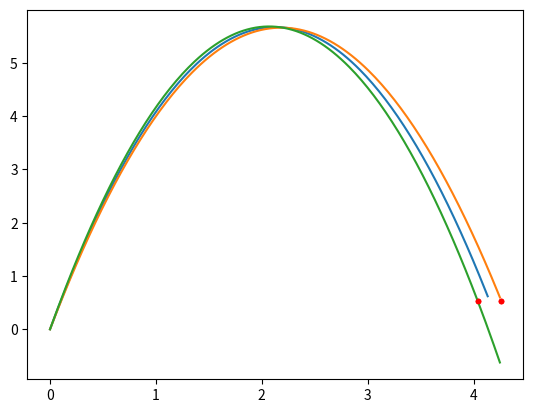

Python code for this plot:
import math as m
import numpy as np
import matplotlib.pyplot as plt

# Opsti Podaci:
# d - rastojanje od y ose do centra kosa
# r - polupr. lopte
# obruc - poluprecnik obruca
# g - gravitaciona konstanta
# h - visina kosarkasa
# hk - visina kosa
# H - visina kosa u odnosu na koor. pocetak


def main():

    d = 4.15
    r = 0.1213
    obruc = 0.23
    g = 9.81
    h = 2.01
    #h = int(input("Unesite visinu igraca: "))
    hk = 3.05

    H = hk - 5.0/4 * h
    #print(f"Kos je za {H:.4} m visi od izbacaja kosarkasa")
    #print(f"x = {d:.4}")
    #print(f"y = {H:.4}")
    # Ivice obruca. d_1 bliza, d_2 dalja ivica
    d_1 = d - obruc + r
    d_2 = d + obruc - r
    print(d_1, d_2)

    # TODO Pokazujemo da ugao mora biti veci od atan(H/d) da bi dobacili
    #plot_putanje(d, 100, m.atan(H/d), g, d_1, d_2, H)
    #plt.show()
    #return

    # TODO Pokazujemo da ugao mora biti veci od asin(H/d)
    #v = 100
    #plot_putanje(d, v, m.asin(m.sqrt(2*g*H/(v**2))), g, d_1, d_2, H)
    #plt.show()
    #return

    # Trazimo za svako moguce teta razliku teta2-teta1
    # teta su u rasponu od atan(H/d) do 90
    min_teta = max(m.atan(H/d) + to_radian(1), to_radian(1))
    #min_teta = to_radian(45)
    max_teta = to_radian(80)
    optimalno_teta = min_teta
    optimalna_razlika = 0
    for teta in np.arange(min_teta, max_teta, to_radian(1)):
    #for teta in [to_radian(60)]:

        # Brzina neophodna da bi lopta prosla kroz centar obruca pri uglu teta
        print(to_degree(teta))
        v = nadji_brzinu(d, teta, H, g)
        print(f"Vo = {v:.4}")
        #plot_putanje(d, v, teta, g, d_1, d_2, H)
        #plt.show()
        #return

        (teta1, teta2) = nadji_uglove_iterativno(d_1, d_2, v, H, g, teta)
        print(f"Uglovi su {to_degree(teta1):.4}, {to_degree(teta2):.4}")

        if abs(teta2 - teta1) > optimalna_razlika:
            optimalna_razlika = abs(teta2 - teta1)
            optimalno_teta = teta

        print(f"Optimalno teta je {to_degree(optimalno_teta):.4}")
        print(f"Optimalna razlika teta2 - teta1 = {to_degree(optimalna_razlika):.8}")

        #prikaz svih grafika
        #plot_putanje(d, v, teta, g, d_1, d_2, H)
        #plot_putanje(d_2, v, teta1, g, d_1, d_2, H)
        #plot_putanje(d_2, v, teta2, g, d_1, d_2, H)
        #plt.show()

    # plot uglova
    plot_putanje(d, v, teta, g, d_1, d_2, H)
    plot_putanje(d_2, v, teta1, g, d_1, d_2, H)
    plot_putanje(d_2, v, teta2, g, d_1, d_2, H)
    plt.show()


def to_degree(alfa):
    return alfa * 180 / m.pi


def to_radian(alfa):
    return alfa * m.pi / 180


def x_koord(v, teta, t):
    return v * m.cos(teta) * t


def y_koord(v, teta, t, g):
    return v * m.sin(teta) * t - g * t**2 / 2


def plot_putanje(d, v, teta, g, d_1, d_2, H):
    T = d / (v*m.cos(teta))
    print(f"vreme leta lopte je {T:.4} sekundi")
    vektor_t = np.arange(0, T, 0.01)
    vektor_x = [x_koord(v, teta, t) for t in vektor_t]
    vektor_y = [y_koord(v, teta, t, g) for t in vektor_t]
    #axes = plt.gca()
    #axes.set_xlim([-0.1, 5])
    #axes.set_ylim([-0.1, 1.5])
    plt.plot(vektor_x, vektor_y)
    # ivice obruca
    plt.plot([d_1, d_2], [H, H], 'r.')


def nadji_brzinu(d, teta, y, g):
    return m.sqrt((g * (d**2)) / (2 * (m.cos(teta) ** 2) * (d * m.tan(teta) - y)))


def nadji_distancu(v, teta, H, g):
    #ako vazi ovaj uslov onda lopta nece dostici visinu kosa
    if (v*m.sin(teta))**2 <= 2*g*H:
        return float('nan')
    # izrazili smo T preko y (y(T) = H)
    # uzimamo + u resenju kvadratne jne jer trazimo t kada je lopta u padu
    T = (v*m.sin(teta) + m.sqrt((v*m.sin(teta))**2 - 2*g*H)) / g
    return x_koord(v, teta, T)


def nadji_uglove_iterativno(d_1, d_2, v, H, g, teta):
    # trazimo iterativno teta za koje je (x, y) = (d_1, H) i (x, y) = (d_2, H)
    # x == d u daljem kodu
    teta_1 = teta
    teta_2 = teta
    # korak za teta = 0.01 stepen
    dt = to_radian(0.01)
    # inicijalno d
    d_init = nadji_distancu(v, teta, H, g)
    if not d_1 < d_init < d_2:
        #raise Exception("Pri ovom uglu i brzini lopta ne upada u kos uopste!")
        teta_1 = teta
    d = d_init

    while d_1 < d < d_2:
        teta_1 -= dt
        d = nadji_distancu(v, teta_1, H, g)

    d = d_init

    while d_1 < d < d_2:
        teta_2 += dt
        d = nadji_distancu(v, teta_2, H, g)

    return teta_1, teta_2


def nadji_ugao_nacin2(d, v, y, g, teta):
    #ugao1 = m.atan((v**2 + m.sqrt(v**4 - g*(g*(d**2) + 2*y*(v**2)))) / (g*d))
    #ugao2 = m.atan((v**2 + m.sqrt(v**4 - g*(g*(d**2) + 2*y*(v**2)))) / (g*d))
    return


if __name__ == "__main__":
    main()
